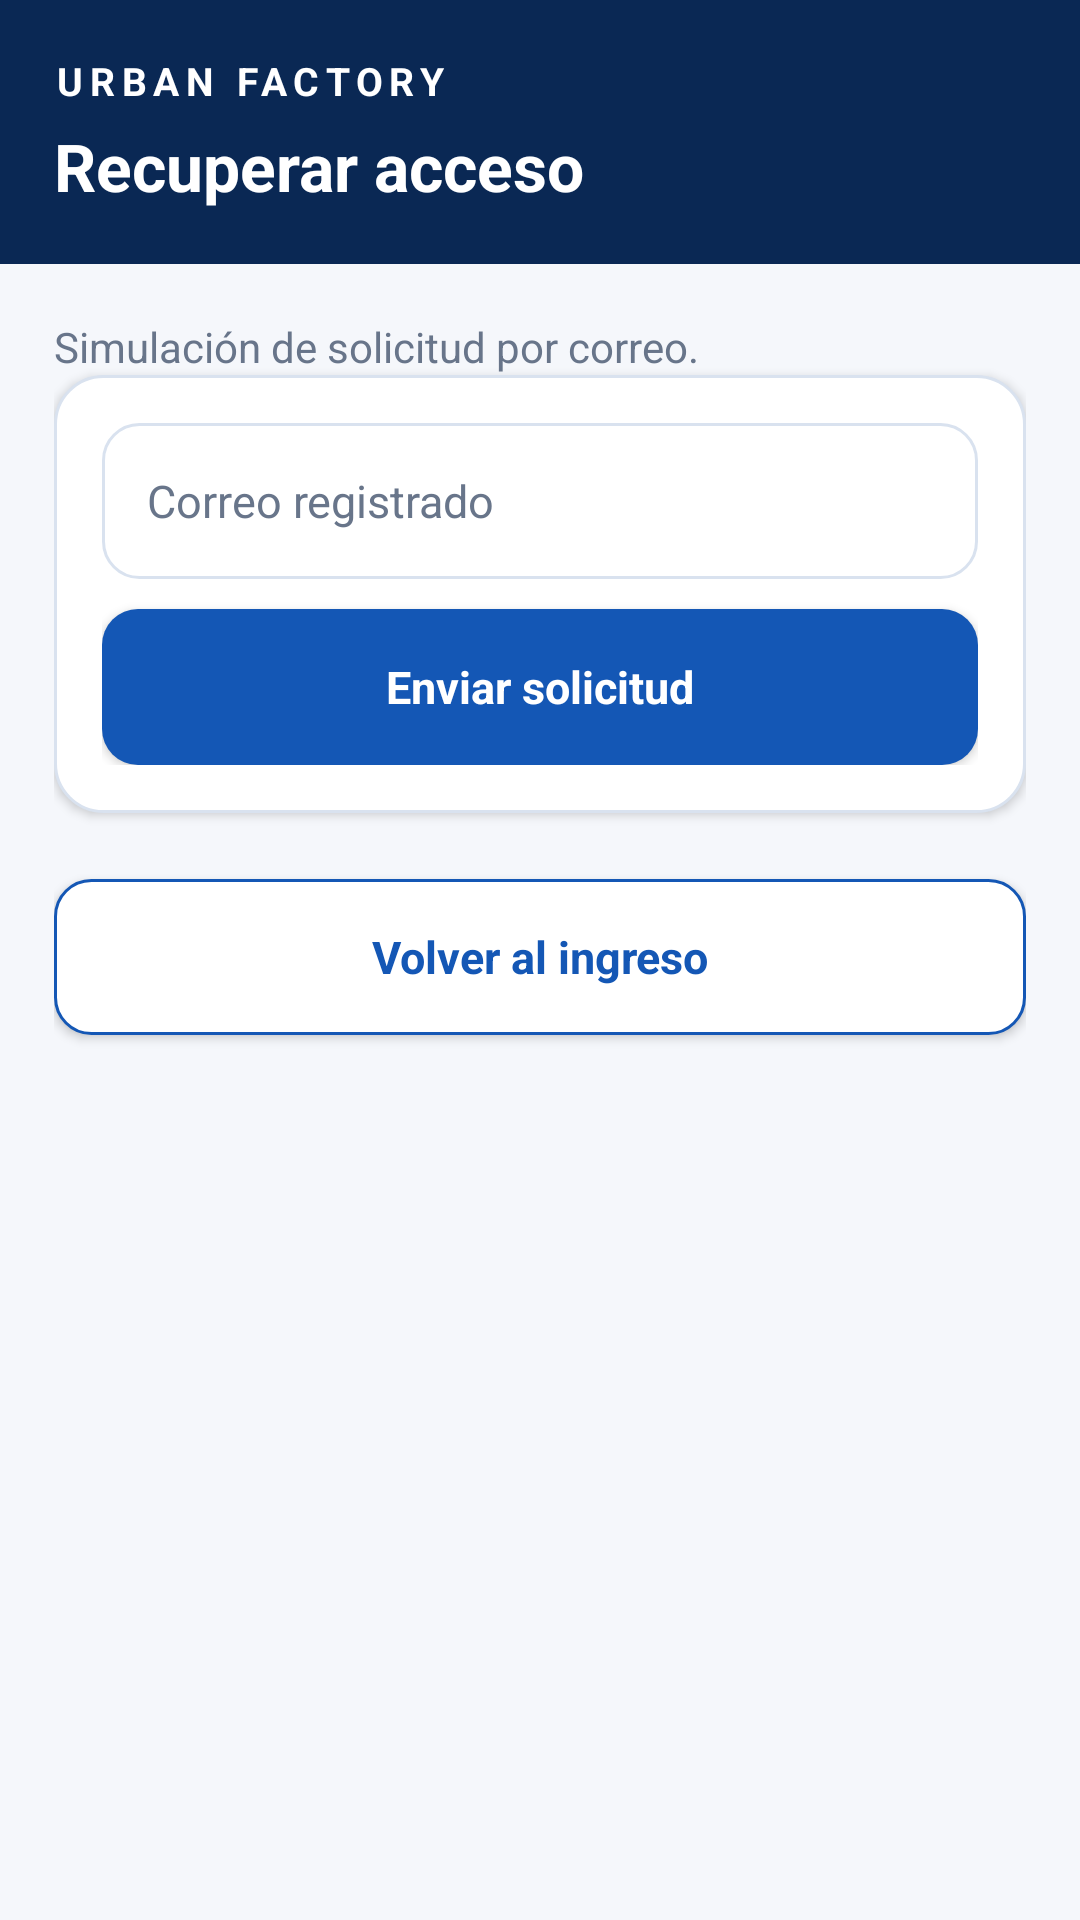

Produce the Android XML layout that renders to this screen, including the resource entries it uses.
<!-- AndroidManifest.xml: application theme TemaUf -->
<!-- res/layout/clave_uf.xml -->
<?xml version="1.0" encoding="utf-8"?>
<LinearLayout
    xmlns:android="http://schemas.android.com/apk/res/android"
    android:layout_width="match_parent"
    android:layout_height="match_parent"
    android:orientation="vertical"
    android:background="@color/fondo_uf">

 <LinearLayout
     android:layout_width="match_parent"
     android:layout_height="wrap_content"
     android:orientation="vertical"
     android:background="@color/azul_osc_uf"
     android:padding="18dp">

  <TextView
      android:layout_width="match_parent"
      android:layout_height="wrap_content"
      android:text="@string/marca_uf"
      android:textColor="@color/blanco_uf"
      android:textSize="13sp"
      android:textStyle="bold"
      android:letterSpacing="0.17" />

  <TextView
      android:layout_width="match_parent"
      android:layout_height="wrap_content"
      android:layout_marginTop="5dp"
      android:text="@string/recuperar_acceso_uf"
      android:textColor="@color/blanco_uf"
      android:textSize="22sp"
      android:textStyle="bold" />

 </LinearLayout>

 <ScrollView
     android:layout_width="match_parent"
     android:layout_height="0dp"
     android:layout_weight="1"
     android:fillViewport="true">

  <LinearLayout
      android:layout_width="match_parent"
      android:layout_height="wrap_content"
      android:orientation="vertical"
      android:padding="18dp">

   <TextView
       android:layout_width="match_parent"
       android:layout_height="wrap_content"
       android:layout_marginTop="0dp"
       android:text="@string/solicitud_correo_uf"
       android:textSize="14sp"
       android:textColor="@color/gris_uf"
       android:lineSpacingExtra="3dp" />

   <LinearLayout
       style="@style/TarjUf"
       android:orientation="vertical">

    <EditText
        android:id="@+id/edt_cor"
        style="@style/CampoUf"
        android:layout_marginTop="0dp"
        android:hint="@string/correo_registrado_uf"
        android:inputType="textEmailAddress"
        android:autofillHints="emailAddress" />

    <Button
        android:id="@+id/btn_env"
        style="@style/BotonUf"
        android:layout_marginTop="10dp"
        android:text="@string/enviar_solicitud_uf" />

   </LinearLayout>

   <Button
       android:id="@+id/btn_vol"
       style="@style/BotonBorUf"
       android:layout_marginTop="10dp"
       android:text="@string/volver_ingreso_uf" />

  </LinearLayout>

 </ScrollView>

</LinearLayout>
<!-- resources referenced by this layout -->
<resources>
  <color name="azul_osc_uf">#0A2854</color>
  <color name="blanco_uf">#FFFFFF</color>
  <color name="fondo_uf">#F5F7FB</color>
  <color name="gris_uf">#68758A</color>
  <string name="correo_registrado_uf">Correo registrado</string>
  <string name="enviar_solicitud_uf">Enviar solicitud</string>
  <string name="marca_uf">URBAN FACTORY</string>
  <string name="recuperar_acceso_uf">Recuperar acceso</string>
  <string name="solicitud_correo_uf">Simulación de solicitud por correo.</string>
  <string name="volver_ingreso_uf">Volver al ingreso</string>
  <style name="BotonBorUf" parent="BotonUf">
      <item name="android:background">@drawable/boton_bor_uf</item><item name="android:textColor">@color/azul_uf</item>
    </style>
  <style name="BotonUf">
      <item name="android:layout_width">match_parent</item><item name="android:layout_height">52dp</item>
      <item name="android:background">@drawable/boton_uf</item><item name="android:textColor">@color/blanco_uf</item>
      <item name="android:textAllCaps">false</item><item name="android:textStyle">bold</item><item name="android:textSize">15sp</item>
    </style>
  <style name="CampoUf">
      <item name="android:layout_width">match_parent</item><item name="android:layout_height">52dp</item>
      <item name="android:background">@drawable/campo_uf</item>
      <item name="android:paddingStart">15dp</item><item name="android:paddingEnd">15dp</item>
      <item name="android:textSize">15sp</item><item name="android:singleLine">true</item>
      <item name="android:textColor">@color/texto_uf</item><item name="android:textColorHint">@color/gris_uf</item>
    </style>
  <style name="TarjUf">
      <item name="android:layout_width">match_parent</item><item name="android:layout_height">wrap_content</item>
      <item name="android:background">@drawable/tarjeta_uf</item><item name="android:padding">16dp</item>
      <item name="android:layout_marginBottom">12dp</item>
      <item name="android:elevation">2dp</item>
    </style>
  <style name="TemaUf" parent="android:style/Theme.Material.Light.NoActionBar">
      <item name="android:fontFamily">sans-serif</item>
      <item name="android:colorAccent">@color/azul_uf</item>
      <item name="android:statusBarColor">@color/azul_osc_uf</item>
      <item name="android:navigationBarColor">@color/azul_osc_uf</item>
      <item name="android:windowLightStatusBar">false</item>
      <item name="android:windowActionModeOverlay">true</item>
      <item name="android:windowBackground">@color/fondo_uf</item>
    </style>
  <!-- drawable boton_bor_uf (drawable) -->
  <?xml version="1.0" encoding="utf-8"?>
  <shape xmlns:android="http://schemas.android.com/apk/res/android" android:shape="rectangle">
   <solid android:color="@color/blanco_uf"/><corners android:radius="12dp"/><stroke android:width="1dp" android:color="@color/azul_uf"/>
  </shape>
  <color name="azul_uf">#1457B5</color>
  <!-- drawable boton_uf (drawable) -->
  <?xml version="1.0" encoding="utf-8"?>
  <shape xmlns:android="http://schemas.android.com/apk/res/android" android:shape="rectangle">
   <solid android:color="@color/azul_uf"/><corners android:radius="12dp"/>
  </shape>
  <!-- drawable campo_uf (drawable) -->
  <?xml version="1.0" encoding="utf-8"?>
  <shape xmlns:android="http://schemas.android.com/apk/res/android" android:shape="rectangle">
   <solid android:color="@color/blanco_uf"/><corners android:radius="12dp"/><stroke android:width="1dp" android:color="@color/borde_uf"/>
  </shape>
  <color name="texto_uf">#1D2B42</color>
  <!-- drawable tarjeta_uf (drawable) -->
  <?xml version="1.0" encoding="utf-8"?>
  <shape xmlns:android="http://schemas.android.com/apk/res/android" android:shape="rectangle">
   <solid android:color="@color/blanco_uf"/><corners android:radius="16dp"/><stroke android:width="1dp" android:color="@color/borde_uf"/>
  </shape>
  <color name="borde_uf">#D9E2EF</color>
</resources>
